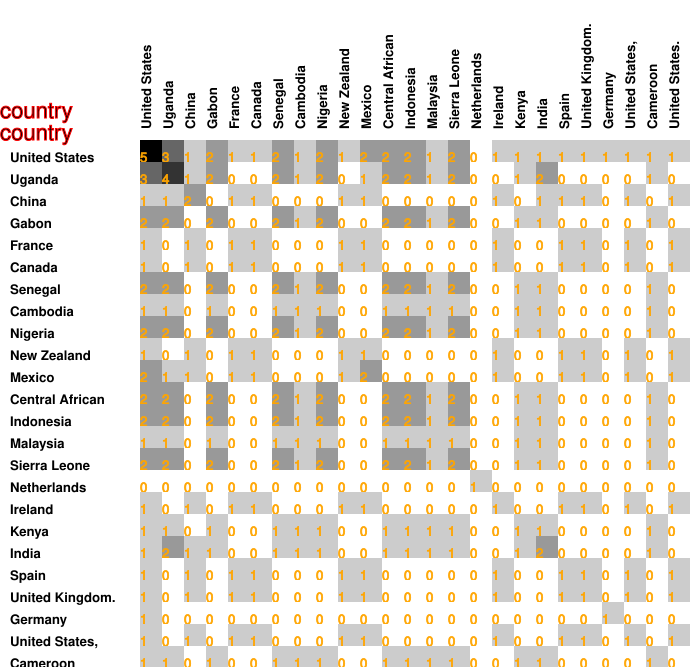

The file beside this chart, header and first rows:
5, 3, 1, 2, 1, 1, 2, 1, 2, 1, 2, 2, 2, 1, 2, 0, 1, 1, 1, 1, 1, 1, 1, 1
3, 4, 1, 2, 0, 0, 2, 1, 2, 0, 1, 2, 2, 1, 2, 0, 0, 1, 2, 0, 0, 0, 0, 1
1, 1, 2, 0, 1, 1, 0, 0, 0, 1, 1, 0, 0, 0, 0, 0, 1, 0, 1, 1, 1, 0, 1, 0
2, 2, 0, 2, 0, 0, 2, 1, 2, 0, 0, 2, 2, 1, 2, 0, 0, 1, 1, 0, 0, 0, 0, 1
1, 0, 1, 0, 1, 1, 0, 0, 0, 1, 1, 0, 0, 0, 0, 0, 1, 0, 0, 1, 1, 0, 1, 0
1, 0, 1, 0, 1, 1, 0, 0, 0, 1, 1, 0, 0, 0, 0, 0, 1, 0, 0, 1, 1, 0, 1, 0
2, 2, 0, 2, 0, 0, 2, 1, 2, 0, 0, 2, 2, 1, 2, 0, 0, 1, 1, 0, 0, 0, 0, 1
1, 1, 0, 1, 0, 0, 1, 1, 1, 0, 0, 1, 1, 1, 1, 0, 0, 1, 1, 0, 0, 0, 0, 1
2, 2, 0, 2, 0, 0, 2, 1, 2, 0, 0, 2, 2, 1, 2, 0, 0, 1, 1, 0, 0, 0, 0, 1
1, 0, 1, 0, 1, 1, 0, 0, 0, 1, 1, 0, 0, 0, 0, 0, 1, 0, 0, 1, 1, 0, 1, 0
2, 1, 1, 0, 1, 1, 0, 0, 0, 1, 2, 0, 0, 0, 0, 0, 1, 0, 0, 1, 1, 0, 1, 0
2, 2, 0, 2, 0, 0, 2, 1, 2, 0, 0, 2, 2, 1, 2, 0, 0, 1, 1, 0, 0, 0, 0, 1
2, 2, 0, 2, 0, 0, 2, 1, 2, 0, 0, 2, 2, 1, 2, 0, 0, 1, 1, 0, 0, 0, 0, 1
1, 1, 0, 1, 0, 0, 1, 1, 1, 0, 0, 1, 1, 1, 1, 0, 0, 1, 1, 0, 0, 0, 0, 1
2, 2, 0, 2, 0, 0, 2, 1, 2, 0, 0, 2, 2, 1, 2, 0, 0, 1, 1, 0, 0, 0, 0, 1
0, 0, 0, 0, 0, 0, 0, 0, 0, 0, 0, 0, 0, 0, 0, 1, 0, 0, 0, 0, 0, 0, 0, 0
1, 0, 1, 0, 1, 1, 0, 0, 0, 1, 1, 0, 0, 0, 0, 0, 1, 0, 0, 1, 1, 0, 1, 0
1, 1, 0, 1, 0, 0, 1, 1, 1, 0, 0, 1, 1, 1, 1, 0, 0, 1, 1, 0, 0, 0, 0, 1
1, 2, 1, 1, 0, 0, 1, 1, 1, 0, 0, 1, 1, 1, 1, 0, 0, 1, 2, 0, 0, 0, 0, 1
1, 0, 1, 0, 1, 1, 0, 0, 0, 1, 1, 0, 0, 0, 0, 0, 1, 0, 0, 1, 1, 0, 1, 0
1, 0, 1, 0, 1, 1, 0, 0, 0, 1, 1, 0, 0, 0, 0, 0, 1, 0, 0, 1, 1, 0, 1, 0
1, 0, 0, 0, 0, 0, 0, 0, 0, 0, 0, 0, 0, 0, 0, 0, 0, 0, 0, 0, 0, 1, 0, 0
1, 0, 1, 0, 1, 1, 0, 0, 0, 1, 1, 0, 0, 0, 0, 0, 1, 0, 0, 1, 1, 0, 1, 0
1, 1, 0, 1, 0, 0, 1, 1, 1, 0, 0, 1, 1, 1, 1, 0, 0, 1, 1, 0, 0, 0, 0, 1
1, 0, 1, 0, 1, 1, 0, 0, 0, 1, 1, 0, 0, 0, 0, 0, 1, 0, 0, 1, 1, 0, 1, 0
